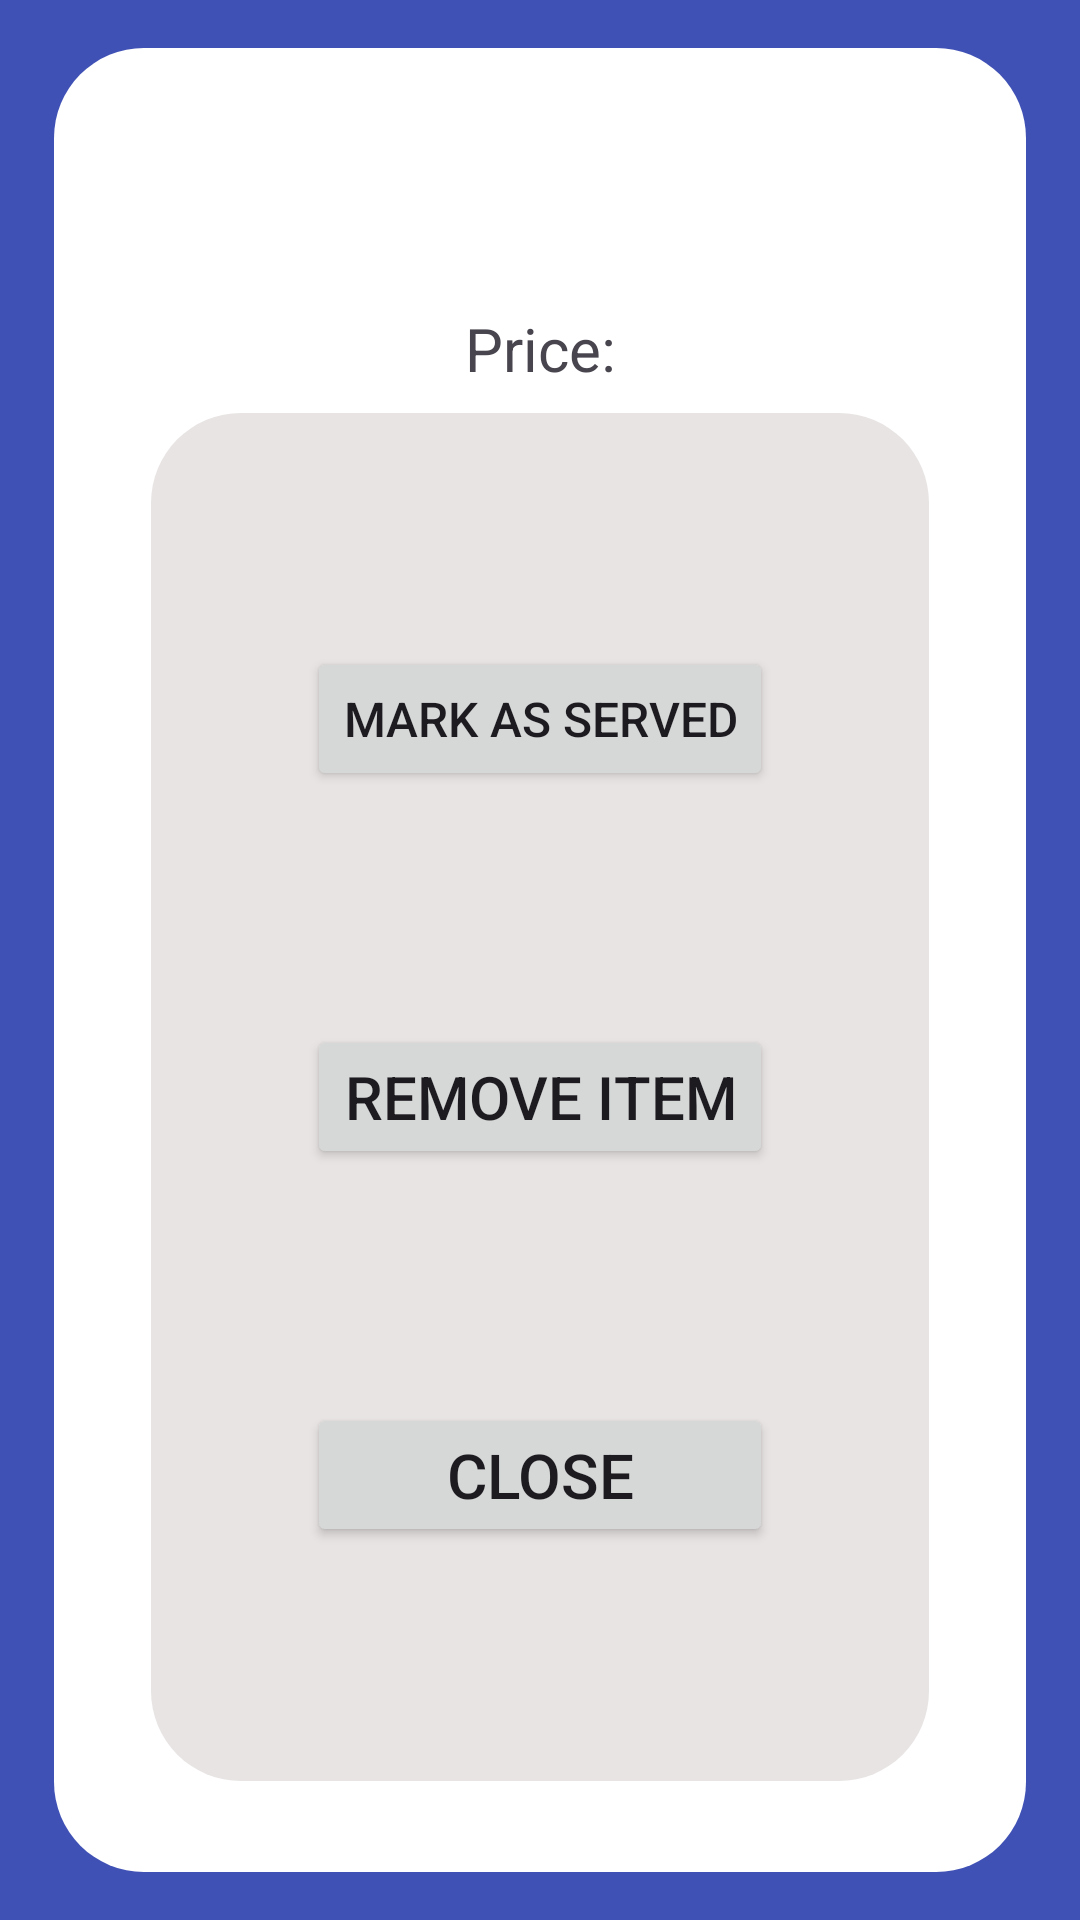

This screen was rendered from an Android layout file. Write that file and the resources it references.
<!-- AndroidManifest.xml: application theme Theme.Material3.Light -->
<!-- res/layout/display_item_data_of_a_order_layout.xml -->
<?xml version="1.0" encoding="utf-8"?>
<androidx.constraintlayout.widget.ConstraintLayout xmlns:android="http://schemas.android.com/apk/res/android"
    xmlns:app="http://schemas.android.com/apk/res-auto"
    xmlns:tools="http://schemas.android.com/tools"
    android:layout_width="match_parent"
    android:layout_height="match_parent"
    android:background="#3F51B5">

    <androidx.constraintlayout.widget.Guideline
        android:id="@+id/guideline205"
        android:layout_width="wrap_content"
        android:layout_height="wrap_content"
        android:orientation="vertical"
        app:layout_constraintGuide_percent="0.05" />

    <androidx.constraintlayout.widget.Guideline
        android:id="@+id/guideline206"
        android:layout_width="wrap_content"
        android:layout_height="wrap_content"
        android:orientation="vertical"
        app:layout_constraintGuide_percent="0.95" />

    <androidx.constraintlayout.widget.Guideline
        android:id="@+id/guideline207"
        android:layout_width="wrap_content"
        android:layout_height="wrap_content"
        android:orientation="horizontal"
        app:layout_constraintGuide_percent="0.025" />

    <androidx.constraintlayout.widget.Guideline
        android:id="@+id/guideline208"
        android:layout_width="wrap_content"
        android:layout_height="wrap_content"
        android:orientation="horizontal"
        app:layout_constraintGuide_percent="0.975" />

    <androidx.constraintlayout.widget.ConstraintLayout
        android:layout_width="0dp"
        android:layout_height="0dp"
        android:background="@drawable/rounded_white_background"
        app:layout_constraintBottom_toTopOf="@+id/guideline208"
        app:layout_constraintEnd_toStartOf="@+id/guideline206"
        app:layout_constraintHorizontal_bias="0.0"
        app:layout_constraintStart_toStartOf="@+id/guideline205"
        app:layout_constraintTop_toTopOf="@+id/guideline207"
        app:layout_constraintVertical_bias="0.0">

        <androidx.constraintlayout.widget.Guideline
            android:id="@+id/guideline209"
            android:layout_width="wrap_content"
            android:layout_height="wrap_content"
            android:orientation="vertical"
            app:layout_constraintGuide_percent="0.1" />

        <androidx.constraintlayout.widget.Guideline
            android:id="@+id/guideline210"
            android:layout_width="wrap_content"
            android:layout_height="wrap_content"
            android:orientation="vertical"
            app:layout_constraintGuide_percent="0.9" />

        <androidx.constraintlayout.widget.Guideline
            android:id="@+id/guideline211"
            android:layout_width="wrap_content"
            android:layout_height="wrap_content"
            android:orientation="horizontal"
            app:layout_constraintGuide_percent="0.05" />

        <androidx.constraintlayout.widget.Guideline
            android:id="@+id/guideline212"
            android:layout_width="wrap_content"
            android:layout_height="wrap_content"
            android:orientation="horizontal"
            app:layout_constraintGuide_percent="0.95" />

        <androidx.constraintlayout.widget.Guideline
            android:id="@+id/guideline213"
            android:layout_width="wrap_content"
            android:layout_height="wrap_content"
            android:orientation="horizontal"
            app:layout_constraintGuide_percent="0.2" />

        <TextView
            android:id="@+id/display_the_name_of_the_item_in_order"
            android:layout_width="0dp"
            android:layout_height="wrap_content"
            android:autoSizeMaxTextSize="1000dp"
            android:autoSizeMinTextSize="1dp"
            android:autoSizeTextType="uniform"
            android:gravity="center"
            android:text=""
            android:textSize="30sp"
            app:layout_constraintBottom_toTopOf="@+id/display_price_of_the_item"
            app:layout_constraintEnd_toStartOf="@+id/guideline210"
            app:layout_constraintStart_toStartOf="@+id/guideline209"
            app:layout_constraintTop_toTopOf="@+id/guideline211"
            app:layout_constraintVertical_bias="0.5" />

        <androidx.constraintlayout.widget.ConstraintLayout
            android:layout_width="0dp"
            android:layout_height="0dp"
            android:background="@drawable/rounded_grey_background"
            app:layout_constraintBottom_toTopOf="@+id/guideline212"
            app:layout_constraintEnd_toStartOf="@+id/guideline210"
            app:layout_constraintStart_toStartOf="@+id/guideline209"
            app:layout_constraintTop_toTopOf="@+id/guideline213">

            <androidx.constraintlayout.widget.Guideline
                android:id="@+id/guideline214"
                android:layout_width="wrap_content"
                android:layout_height="wrap_content"
                android:orientation="vertical"
                app:layout_constraintGuide_percent="0.2" />

            <androidx.constraintlayout.widget.Guideline
                android:id="@+id/guideline215"
                android:layout_width="wrap_content"
                android:layout_height="wrap_content"
                android:orientation="vertical"
                app:layout_constraintGuide_percent="0.8" />

            <Button
                android:id="@+id/mark_item_as_served_button"
                android:layout_width="0dp"
                android:layout_height="wrap_content"
                android:autoSizeMaxTextSize="1000dp"
                android:autoSizeMinTextSize="1dp"
                android:autoSizeTextType="uniform"
                android:text="@string/Mark_as_served"
                app:layout_constraintBottom_toTopOf="@+id/remove_item_from_order_button"
                app:layout_constraintEnd_toStartOf="@+id/guideline215"
                app:layout_constraintStart_toStartOf="@+id/guideline214"
                app:layout_constraintTop_toTopOf="parent"
                app:layout_constraintVertical_bias="0.5" />

            <Button
                android:id="@+id/remove_item_from_order_button"
                android:layout_width="0dp"
                android:layout_height="wrap_content"
                android:autoSizeMaxTextSize="1000dp"
                android:autoSizeMinTextSize="1dp"
                android:autoSizeTextType="uniform"
                android:text="@string/remove_item"
                app:layout_constraintBottom_toTopOf="@+id/close_display_of_the_item_button"
                app:layout_constraintEnd_toStartOf="@+id/guideline215"
                app:layout_constraintStart_toStartOf="@+id/guideline214"
                app:layout_constraintTop_toBottomOf="@+id/mark_item_as_served_button"
                app:layout_constraintVertical_bias="0.5" />

            <Button
                android:id="@+id/close_display_of_the_item_button"
                android:layout_width="0dp"
                android:layout_height="wrap_content"
                android:autoSizeMaxTextSize="1000dp"
                android:autoSizeMinTextSize="1dp"
                android:autoSizeTextType="uniform"
                android:text="@string/Close"
                app:layout_constraintBottom_toBottomOf="parent"
                app:layout_constraintEnd_toStartOf="@+id/guideline215"
                app:layout_constraintStart_toStartOf="@+id/guideline214"
                app:layout_constraintTop_toBottomOf="@+id/remove_item_from_order_button"
                app:layout_constraintVertical_bias="0.5" />

        </androidx.constraintlayout.widget.ConstraintLayout>

        <TextView
            android:id="@+id/display_price_of_the_item"
            android:layout_width="wrap_content"
            android:layout_height="wrap_content"
            android:autoSizeMaxTextSize="1000dp"
            android:autoSizeMinTextSize="1dp"
            android:autoSizeTextType="uniform"
            android:text="Price:"
            android:textSize="20sp"
            app:layout_constraintBottom_toTopOf="@+id/guideline213"
            app:layout_constraintEnd_toStartOf="@+id/guideline210"
            app:layout_constraintStart_toStartOf="@+id/guideline209"
            app:layout_constraintTop_toBottomOf="@+id/display_the_name_of_the_item_in_order"
            app:layout_constraintVertical_bias="0.496" />

    </androidx.constraintlayout.widget.ConstraintLayout>

</androidx.constraintlayout.widget.ConstraintLayout>
<!-- resources referenced by this layout -->
<resources>
  <!-- drawable rounded_grey_background (drawable) -->
  <?xml version="1.0" encoding="utf-8"?>
  <shape xmlns:android="http://schemas.android.com/apk/res/android">
      
      <solid android:color="@color/background_grey" />
  
      
      <corners android:radius="30dp" />
  </shape>
  <!-- drawable rounded_white_background (drawable) -->
  <?xml version="1.0" encoding="utf-8"?>
  <shape xmlns:android="http://schemas.android.com/apk/res/android">
      
      <solid android:color="@color/white" />
  
      
      <corners android:radius="30dp" />
  </shape>
  <string name="Close">Close</string>
  <string name="Mark_as_served">Mark as Served</string>
  <string name="remove_item">Remove Item</string>
  <color name="background_grey">#E9E4E4</color>
  <color name="white">#FFFFFFFF</color>
</resources>
